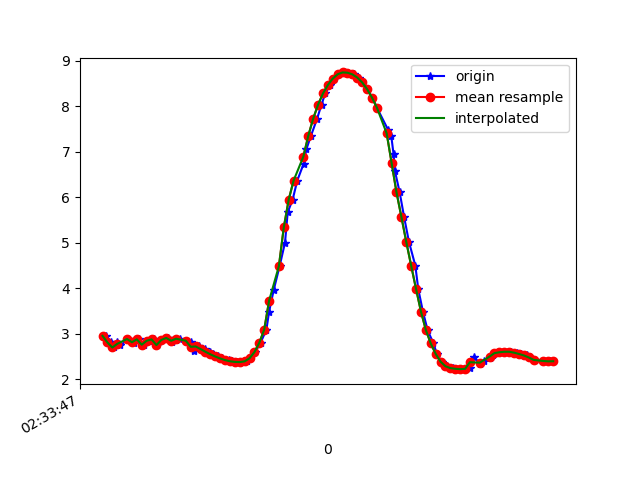

Values plotted in this chart, from the file beside it:
1617849227794, 544871353936688, 2.9534042, -2.7411091, 8.933293
1617849227816, 544871373167458, 2.808, -2.813, 8.958
1617849227825, 544871392398228, 2.698, -2.84, 8.983
1617849227840, 544871411628998, 2.812, -2.825, 8.953
1617849227853, 544871430859768, 2.743, -2.798, 8.983
1617849227884, 544871450090538, 2.884, -2.9, 8.906
1617849227900, 544871469321308, 2.821, -2.89, 8.929
1617849227910, 544871488552078, 2.804, -3.03, 8.888
1617849227927, 544871507900388, 2.877, -3.01, 8.871
1617849227949, 544871527131158, 2.759, -3.012, 8.908
1617849227970, 544871546361928, 2.845, -3.104, 8.849
1617849227992, 544871565592698, 2.876, -3.086, 8.846
1617849228003, 544871584823468, 2.751, -3.077, 8.888
1617849228022, 544871604054238, 2.864, -3.15, 8.827
1617849228046, 544871623285008, 2.908, -3.105, 8.829
1617849228062, 544871642515778, 2.821, -3.096, 8.86
1617849228079, 544871661746548, 2.869, -3.209, 8.804
1617849228098, 544871680977318, 2.89, -3.183, 8.806
1617849228121, 544871700208088, 2.846, -3.172, 8.825
1617849228143, 544871719438858, 2.811, -3.166, 8.839
1617849228155, 544871738669628, 2.616, -2.868, 8.998
1617849228175, 544871757900398, 2.721, -3.153, 8.871
1617849228197, 544871777131168, 2.664, -3.153, 8.888
1617849228219, 544871796361938, 2.604, -3.154, 8.906
1617849228232, 544871815592708, 2.549, -3.158, 8.92
1617849228251, 544871834823478, 2.5, -3.166, 8.931
1617849228269, 544871854054248, 2.457, -3.172, 8.941
1617849228295, 544871873285018, 2.421, -3.174, 8.95
1617849228308, 544871892515788, 2.395, -3.168, 8.959
1617849228327, 544871911746558, 2.381, -3.14, 8.973
1617849228350, 544871930977328, 2.377, -3.074, 8.997
1617849228370, 544871950208098, 2.393, -2.958, 9.031
1617849228384, 544871969438868, 2.46, -2.823, 9.057
1617849228403, 544871988669638, 2.595, -2.638, 9.074
1617849228425, 544872007900408, 2.801, -2.347, 9.093
1617849228449, 544872027131178, 3.089, -1.952, 9.093
1617849228460, 544872046361948, 3.485, -1.561, 9.025
1617849228479, 544872065592718, 3.965, -1.257, 8.873
1617849228503, 544872084823488, 4.485, -1.026, 8.653
1617849228525, 544872104054258, 5.003, -0.8153, 8.387
1617849228536, 544872123285028, 5.669, -0.7482, 7.959
1617849228556, 544872142515798, 5.944, -0.3792, 7.782
1617849228575, 544872161746568, 6.363, -0.2181, 7.45
1617849228601, 544872180977338, 6.735, -0.09358, 7.119
1617849228612, 544872200208108, 7.05, 0.007484, 6.807
1617849228631, 544872219438878, 7.349, 0.09724, 6.483
1617849228656, 544872238669648, 7.725, 0.2798, 6.024
1617849228674, 544872257900418, 8.033, 0.4514, 5.596
1617849228689, 544872277131188, 8.278, 0.6572, 5.204
1617849228709, 544872296361958, 8.464, 0.8521, 4.866
1617849228726, 544872315592728, 8.606, 0.9798, 4.585
1617849228747, 544872334823498, 8.7, 1.049, 4.388
1617849228765, 544872354054268, 8.74, 1.12, 4.289
1617849228784, 544872373285038, 8.734, 1.211, 4.277
1617849228808, 544872392515808, 8.697, 1.296, 4.326
1617849228828, 544872411746578, 8.627, 1.37, 4.442
1617849228841, 544872430977348, 8.52, 1.413, 4.631
1617849228860, 544872450208118, 8.374, 1.434, 4.884
1617849228882, 544872469438888, 8.187, 1.441, 5.189
1617849228900, 544872488669658, 7.969, 1.385, 5.534
1617849228947, 544872507900428, 7.468, 0.9986, 6.267
... 36 more rows
